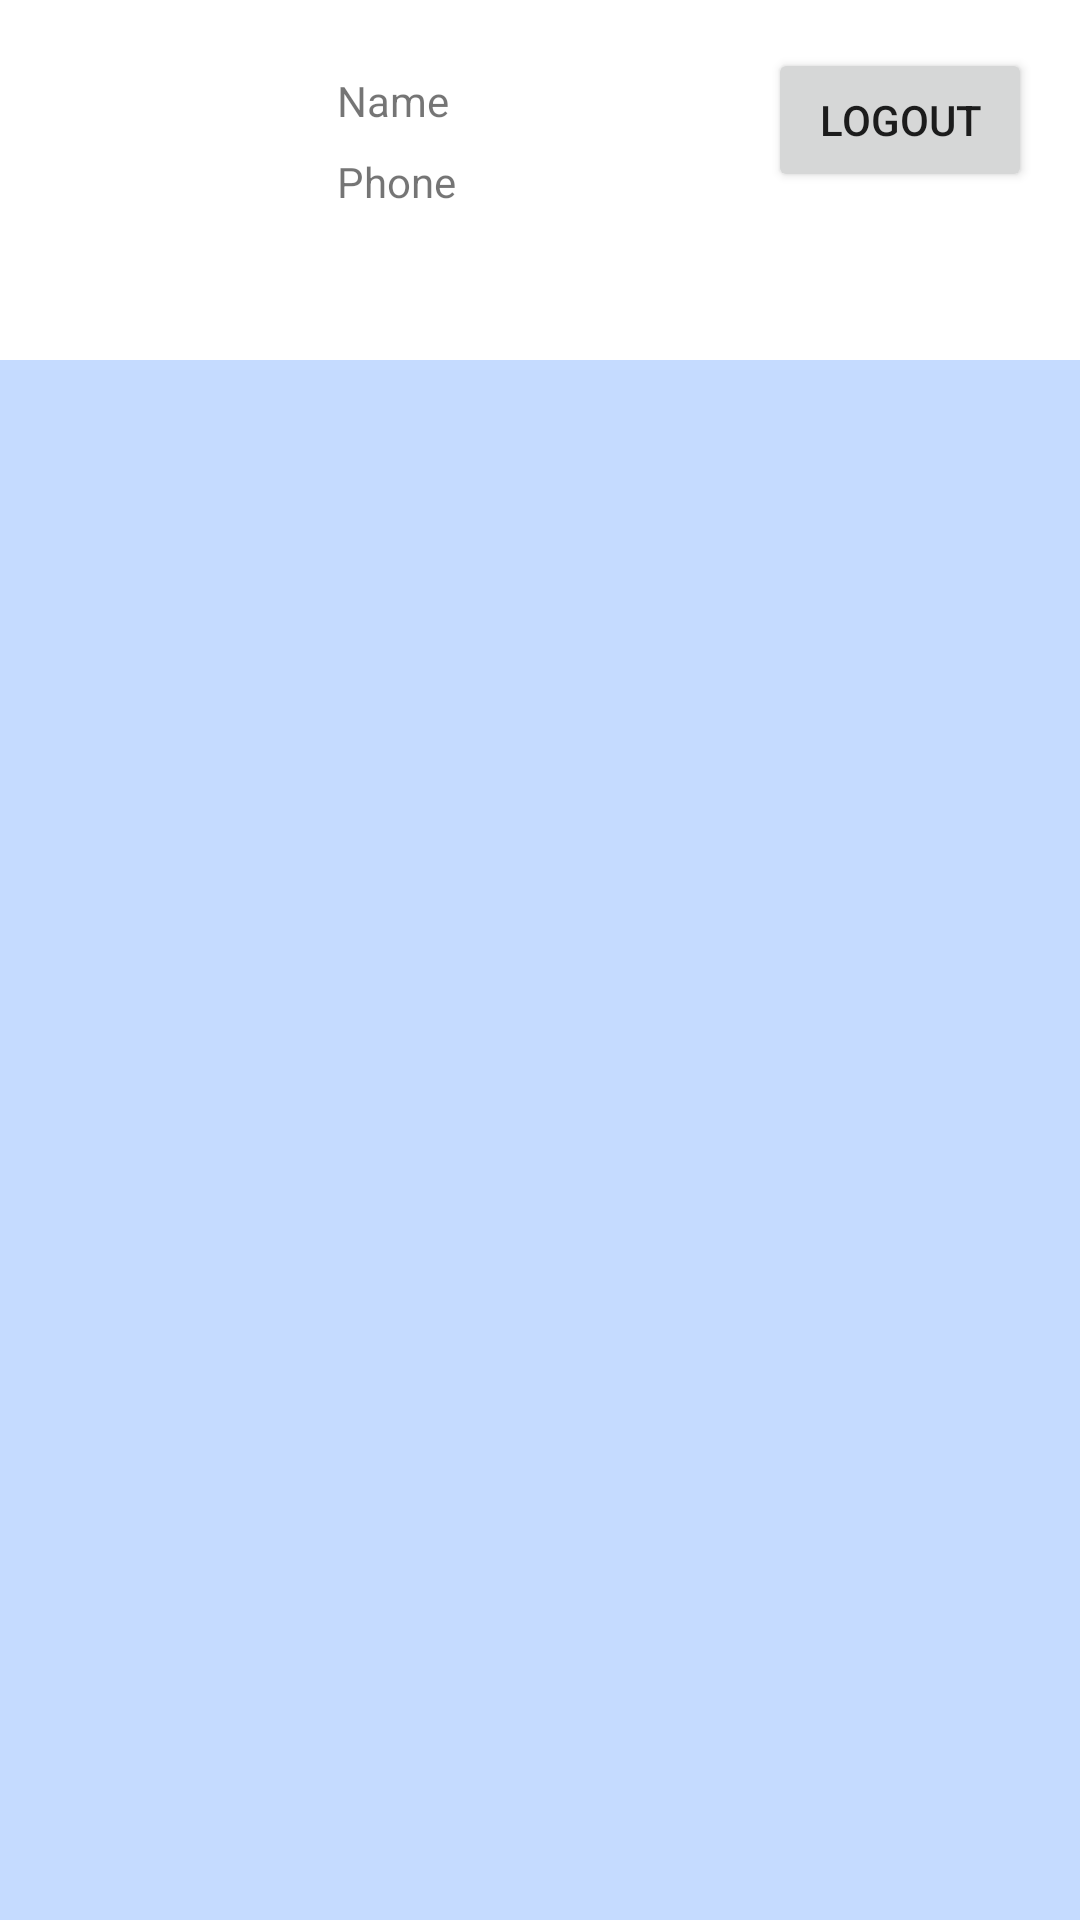

Layout XML and referenced resources for this Android screen:
<!-- AndroidManifest.xml: application theme Theme.LoginDataInsert -->
<!-- res/layout/activity_profile.xml -->
<?xml version="1.0" encoding="utf-8"?>
<androidx.constraintlayout.widget.ConstraintLayout
    xmlns:android="http://schemas.android.com/apk/res/android"
    xmlns:app="http://schemas.android.com/apk/res-auto"
    xmlns:tools="http://schemas.android.com/tools"
    android:layout_width="match_parent"
    android:layout_height="match_parent"
    tools:context=".ProfileActivity"
    tools:ignore="MissingClass">


    <ImageView
        android:id="@+id/imageView"
        android:layout_width="73dp"
        android:layout_height="70dp"
        android:layout_marginStart="16dp"
        android:layout_marginTop="16dp"
        app:layout_constraintStart_toStartOf="parent"
        app:layout_constraintTop_toTopOf="parent"
        tools:srcCompat="@tools:sample/avatars"
        tools:ignore="RtlCompat" />

    <TextView
        android:id="@+id/p_name"
        android:layout_width="wrap_content"
        android:layout_height="wrap_content"
        android:layout_marginStart="20dp"
        android:layout_marginTop="8dp"
        android:text=" Name"
        app:layout_constraintStart_toEndOf="@+id/imageView"
        app:layout_constraintTop_toTopOf="@+id/imageView"
        tools:ignore="RtlCompat" />

    <TextView
        android:id="@+id/p_phone"
        android:layout_width="wrap_content"
        android:layout_height="wrap_content"
        android:layout_marginStart="20dp"
        android:layout_marginTop="8dp"
        android:text=" Phone"
        app:layout_constraintStart_toEndOf="@+id/imageView"
        app:layout_constraintTop_toBottomOf="@+id/p_name"
        tools:ignore="RtlCompat" />

    <Button
        android:id="@+id/button2"
        android:layout_width="wrap_content"
        android:layout_height="wrap_content"
        android:layout_marginTop="16dp"
        android:layout_marginEnd="16dp"
        android:text="Logout"
        app:layout_constraintEnd_toEndOf="parent"
        app:layout_constraintTop_toTopOf="parent"
        tools:ignore="RtlCompat" />

    <ImageView
        android:id="@+id/imageView2"
        android:layout_width="match_parent"
        android:layout_height="match_parent"
        android:layout_marginTop="120dp"
        android:background="#452979FF"
        app:layout_constraintEnd_toEndOf="parent"
        app:layout_constraintTop_toTopOf="parent" />

</androidx.constraintlayout.widget.ConstraintLayout>
<!-- resources referenced by this layout -->
<resources>
  <style name="Theme.LoginDataInsert" parent="Theme.MaterialComponents.DayNight.DarkActionBar">
          
          <item name="colorPrimary">@color/purple_500</item>
          <item name="colorPrimaryVariant">@color/purple_700</item>
          <item name="colorOnPrimary">@color/white</item>
          
          <item name="colorSecondary">@color/teal_200</item>
          <item name="colorSecondaryVariant">@color/teal_700</item>
          <item name="colorOnSecondary">@color/black</item>
          
          <item name="android:statusBarColor" tools:targetApi="l">?attr/colorPrimaryVariant</item>
          
      </style>
  <!-- not gathered from this repository: default colours our renderer supplied (Android Studio template values) -->
  <color name="purple_500">#FF6200EE</color>
  <color name="purple_700">#FF3700B3</color>
  <color name="teal_200">#FF03DAC5</color>
  <color name="teal_700">#FF018786</color>
  <color name="black">#FF000000</color>
  <color name="white">#FFFFFFFF</color>
</resources>
